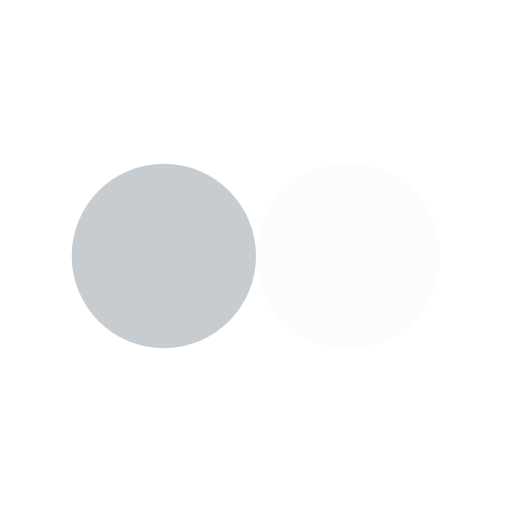
t = 0.00 s
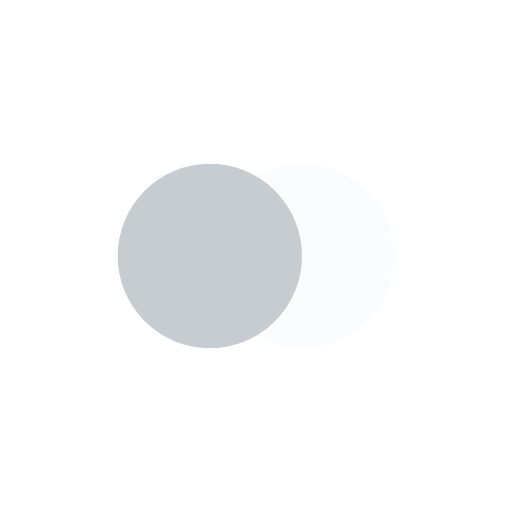
t = 0.19 s
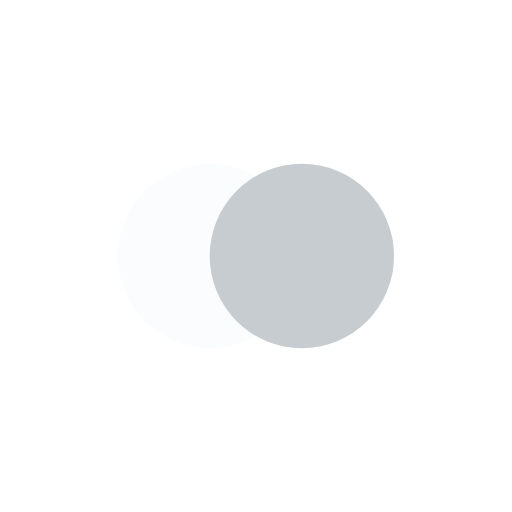
t = 0.58 s
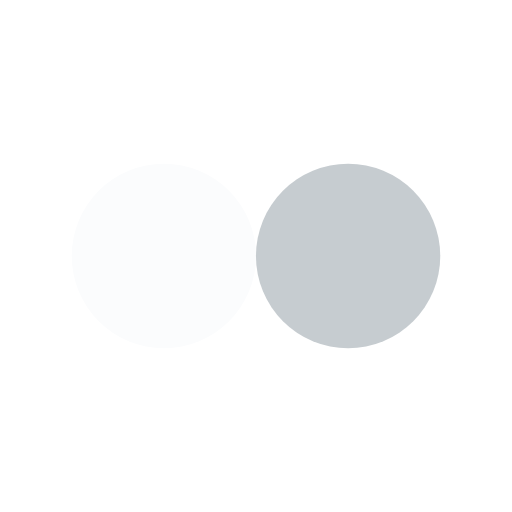
t = 0.77 s
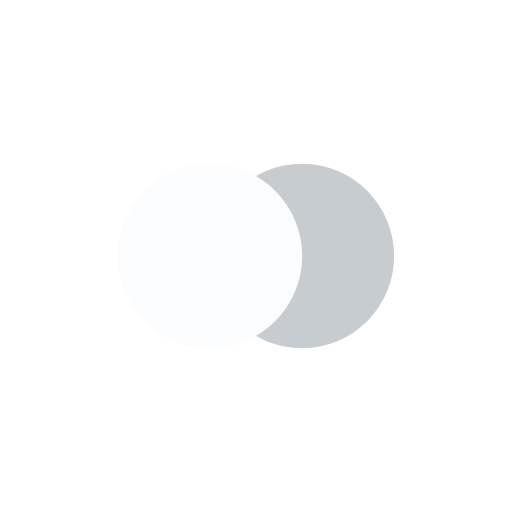
t = 0.96 s
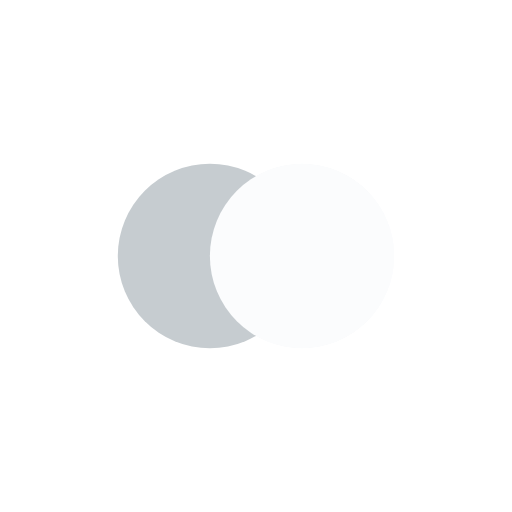
t = 1.35 s

The animated SVG that drew these frames (rendered in a browser with its animation timeline set to each time). Animation: 4 SMIL elements (animate=4); one cycle of 1.54 s, repeats indefinitely.

<?xml version="1.0" encoding="utf-8"?>
<svg xmlns="http://www.w3.org/2000/svg" xmlns:xlink="http://www.w3.org/1999/xlink" style="margin: auto; background: none; display: block; shape-rendering: auto;" width="237px" height="237px" viewBox="0 0 100 100" preserveAspectRatio="xMidYMid">
<circle cx="39.0159" cy="50" fill="#fbfcfd" r="18">
  <animate attributeName="cx" repeatCount="indefinite" dur="1.5384615384615383s" keyTimes="0;0.5;1" values="32;68;32" begin="-0.7692307692307692s"></animate>
</circle>
<circle cx="60.9841" cy="50" fill="#c6ccd0" r="18">
  <animate attributeName="cx" repeatCount="indefinite" dur="1.5384615384615383s" keyTimes="0;0.5;1" values="32;68;32" begin="0s"></animate>
</circle>
<circle cx="39.0159" cy="50" fill="#fbfcfd" r="18">
  <animate attributeName="cx" repeatCount="indefinite" dur="1.5384615384615383s" keyTimes="0;0.5;1" values="32;68;32" begin="-0.7692307692307692s"></animate>
  <animate attributeName="fill-opacity" values="0;0;1;1" calcMode="discrete" keyTimes="0;0.499;0.5;1" dur="1.5384615384615383s" repeatCount="indefinite"></animate>
</circle>
<!-- [ldio] generated by https://loading.io/ --></svg>
